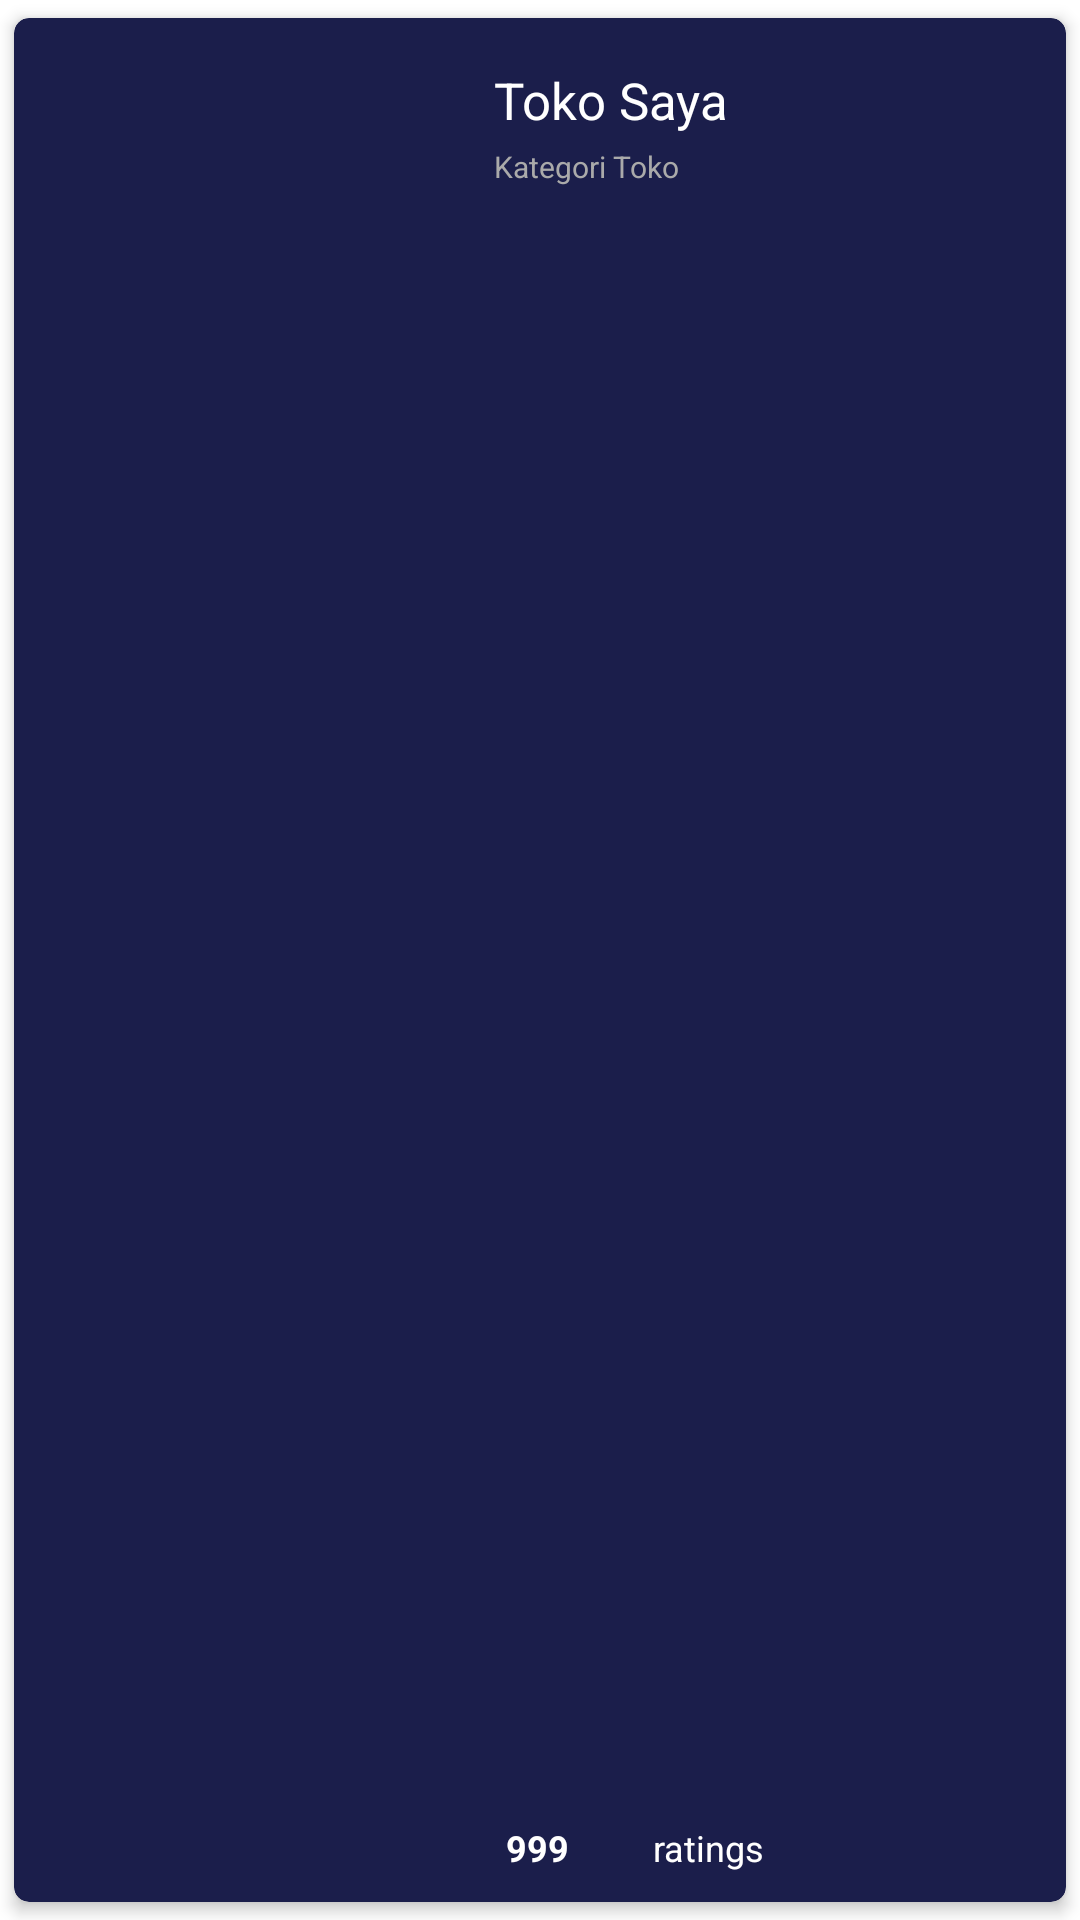

Here is an Android app screen rendered from its layout file. Give the layout XML and the strings, colors and styles it references.
<!-- AndroidManifest.xml: application theme Theme.KuToko -->
<!-- res/layout/favorite_item.xml -->
<?xml version="1.0" encoding="utf-8"?>
<androidx.cardview.widget.CardView xmlns:android="http://schemas.android.com/apk/res/android"
    xmlns:app="http://schemas.android.com/apk/res-auto"
    xmlns:card_view="http://schemas.android.com/apk/res-auto"
    xmlns:tools="http://schemas.android.com/tools"
    android:layout_width="match_parent"
    android:layout_height="wrap_content"
    android:backgroundTint="@color/main"
    android:layout_marginHorizontal="10dp"
    card_view:cardCornerRadius="5dp"
    card_view:cardElevation="3dp"
    card_view:cardUseCompatPadding="true">

    <LinearLayout
        android:layout_width="match_parent"
        android:layout_height="match_parent">

        <ImageView
            android:id="@+id/iv_favorite"
            android:layout_width="150dp"
            android:layout_height="150dp"
            android:src="@drawable/white_food" />

        <LinearLayout
            android:layout_width="match_parent"
            android:layout_height="match_parent"
            android:orientation="vertical"
            android:layout_marginStart="10dp">

            <TextView
                android:id="@+id/tv_nama_toko"
                android:layout_width="wrap_content"
                android:layout_height="wrap_content"
                android:layout_marginTop="16dp"
                android:text="@string/toko_saya"
                android:textColor="@color/white"
                android:textSize="17sp" />

            <TextView
                android:id="@+id/tv_kategori_toko"
                android:layout_width="wrap_content"
                android:layout_height="wrap_content"
                android:layout_marginTop="4dp"
                android:ellipsize="end"
                android:maxLines="1"
                android:text="@string/kategoriToko"
                android:textColor="@color/gray"
                android:textSize="10sp" />

            <LinearLayout
                android:layout_width="match_parent"
                android:layout_height="match_parent"
                android:layout_marginBottom="10dp">

                <TextView
                    android:id="@+id/jumlah_like"
                    android:layout_width="wrap_content"
                    android:layout_height="wrap_content"
                    android:layout_marginStart="4dp"
                    android:text="@string/jumlahRating"
                    android:layout_gravity="bottom"
                    android:textColor="@color/white"
                    android:textSize="12sp"
                    android:textStyle="bold" />

                <ImageView
                    android:id="@+id/iv_like"
                    android:layout_width="20dp"
                    android:layout_height="18dp"
                    android:layout_gravity="bottom"
                    android:layout_marginStart="4dp"
                    android:src="@drawable/white_like" />

                <TextView
                    android:layout_width="wrap_content"
                    android:layout_height="wrap_content"
                    android:layout_marginStart="4dp"
                    android:layout_gravity="bottom"
                    android:text="@string/ratingText"
                    android:textColor="@color/white"
                    android:textSize="12sp" />
            </LinearLayout>


        </LinearLayout>

    </LinearLayout>

</androidx.cardview.widget.CardView>
<!-- resources referenced by this layout -->
<resources>
  <color name="gray">#AAAAAA</color>
  <color name="main">#1B1E4B</color>
  <color name="white">#FFFFFFFF</color>
  <string name="jumlahRating">999</string>
  <string name="kategoriToko">Kategori Toko</string>
  <string name="ratingText">ratings</string>
  <string name="toko_saya">Toko Saya</string>
  <style name="Theme.KuToko" parent="Theme.MaterialComponents.DayNight.DarkActionBar">
          
          <item name="colorPrimary">@color/main</item>
          <item name="colorPrimaryVariant">@color/main_dark</item>
          <item name="colorOnPrimary">@color/white</item>
          
          <item name="colorSecondary">@color/teal_200</item>
          <item name="colorSecondaryVariant">@color/teal_700</item>
          <item name="colorOnSecondary">@color/black</item>
          
          <item name="android:statusBarColor">?attr/colorPrimaryVariant</item>
          
      </style>
  <color name="main_dark">#000021</color>
  <color name="teal_200">#FF03DAC5</color>
  <color name="teal_700">#FF018786</color>
  <color name="black">#FF000000</color>
</resources>
